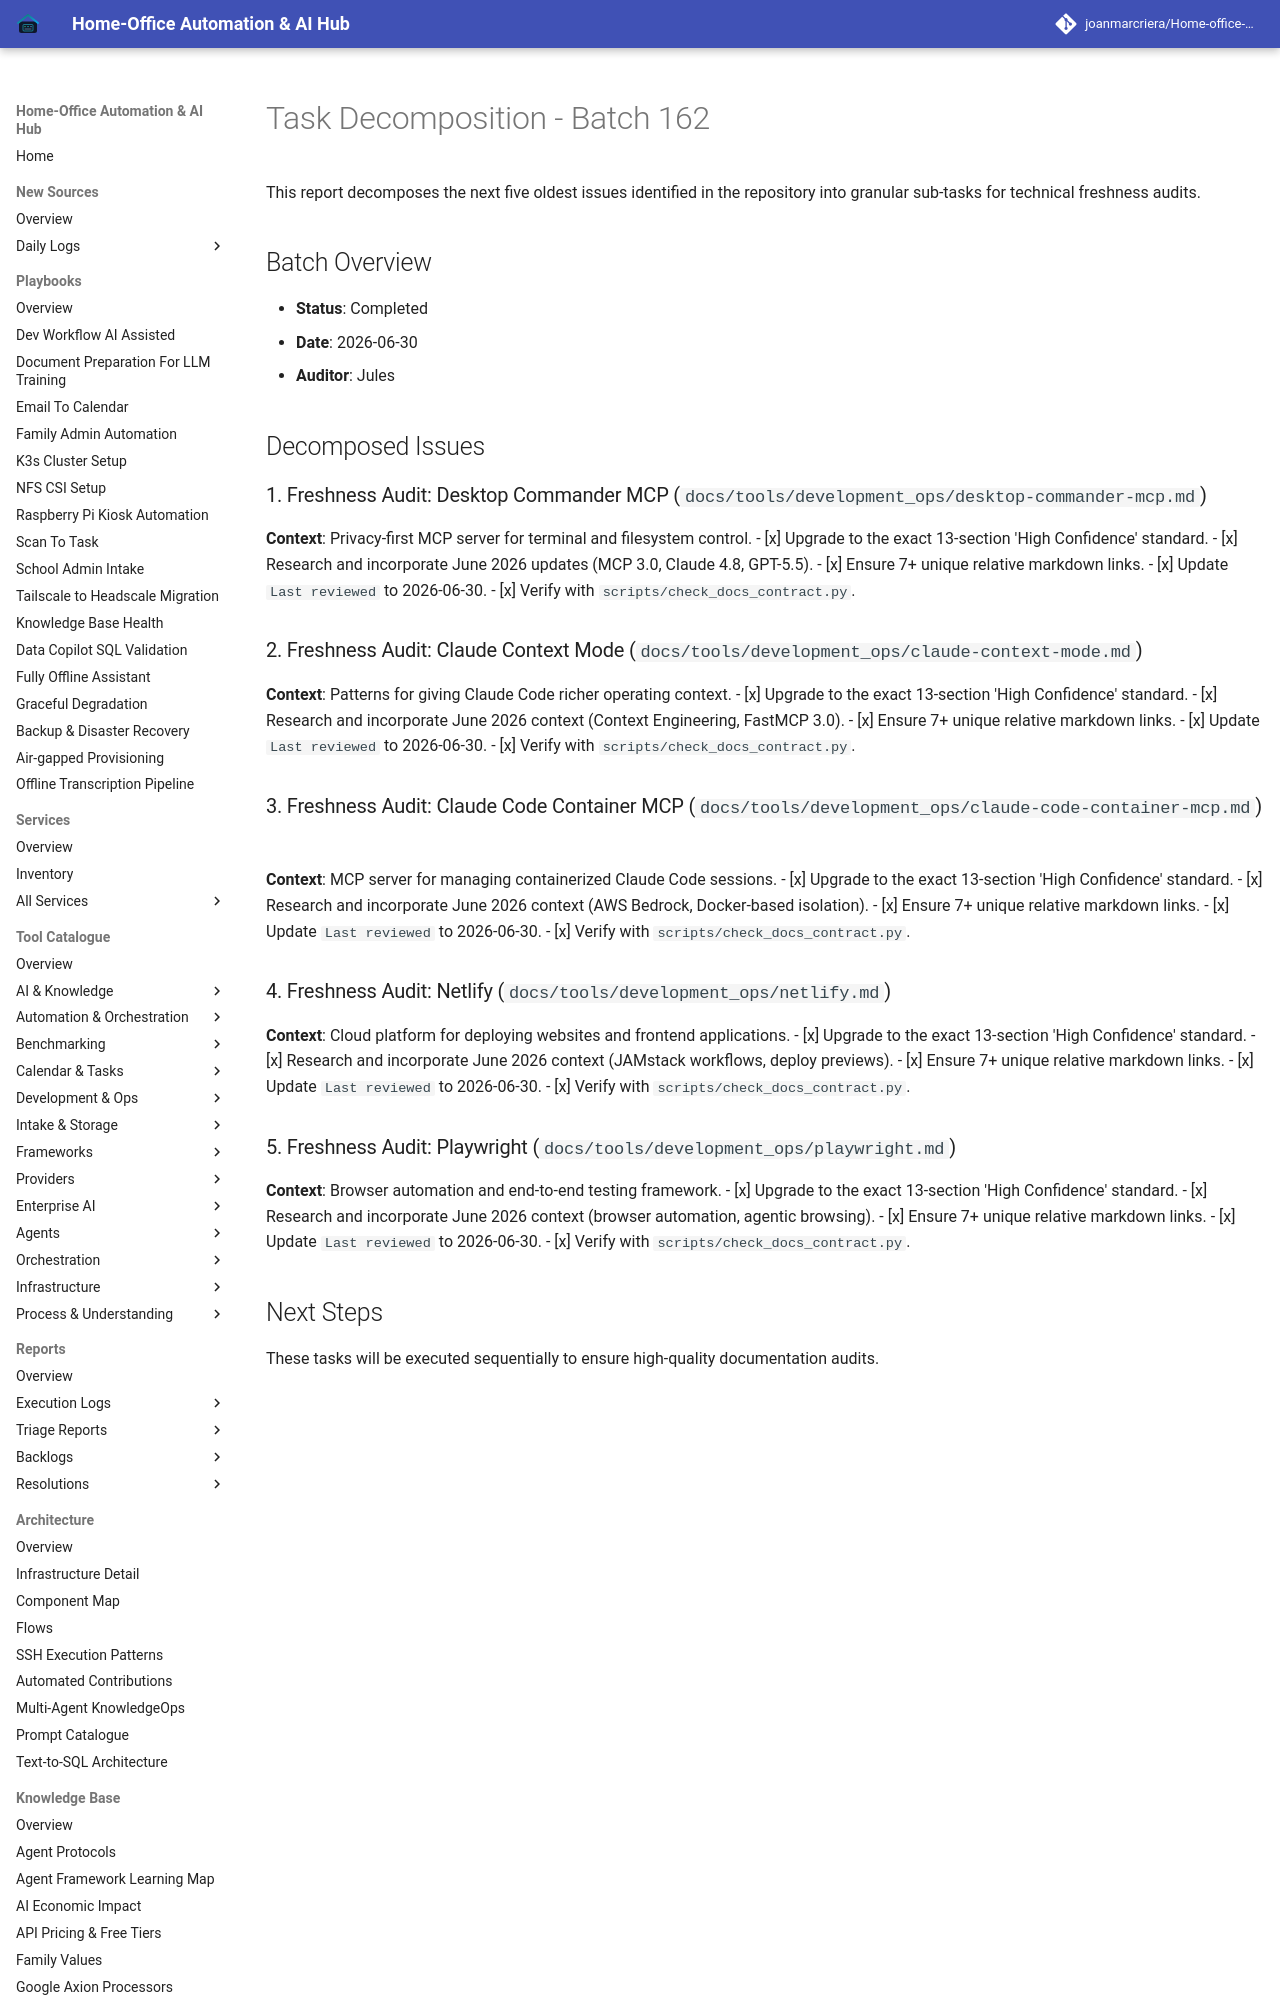

repository: joanmarcriera/Home-office-automations · page: reports/task-decomposition-batch-162/index.html · generator: mkdocs

# Task Decomposition - Batch 162

This report decomposes the next five oldest issues identified in the repository into granular sub-tasks for technical freshness audits.

## Batch Overview
- **Status**: Completed
- **Date**: 2026-06-30
- **Auditor**: Jules

## Decomposed Issues

### 1. Freshness Audit: Desktop Commander MCP (`docs/tools/development_ops/desktop-commander-mcp.md`)
**Context**: Privacy-first MCP server for terminal and filesystem control.
- [x] Upgrade to the exact 13-section 'High Confidence' standard.
- [x] Research and incorporate June 2026 updates (MCP 3.0, Claude 4.8, GPT-5.5).
- [x] Ensure 7+ unique relative markdown links.
- [x] Update `Last reviewed` to 2026-06-30.
- [x] Verify with `scripts/check_docs_contract.py`.

### 2. Freshness Audit: Claude Context Mode (`docs/tools/development_ops/claude-context-mode.md`)
**Context**: Patterns for giving Claude Code richer operating context.
- [x] Upgrade to the exact 13-section 'High Confidence' standard.
- [x] Research and incorporate June 2026 context (Context Engineering, FastMCP 3.0).
- [x] Ensure 7+ unique relative markdown links.
- [x] Update `Last reviewed` to 2026-06-30.
- [x] Verify with `scripts/check_docs_contract.py`.
